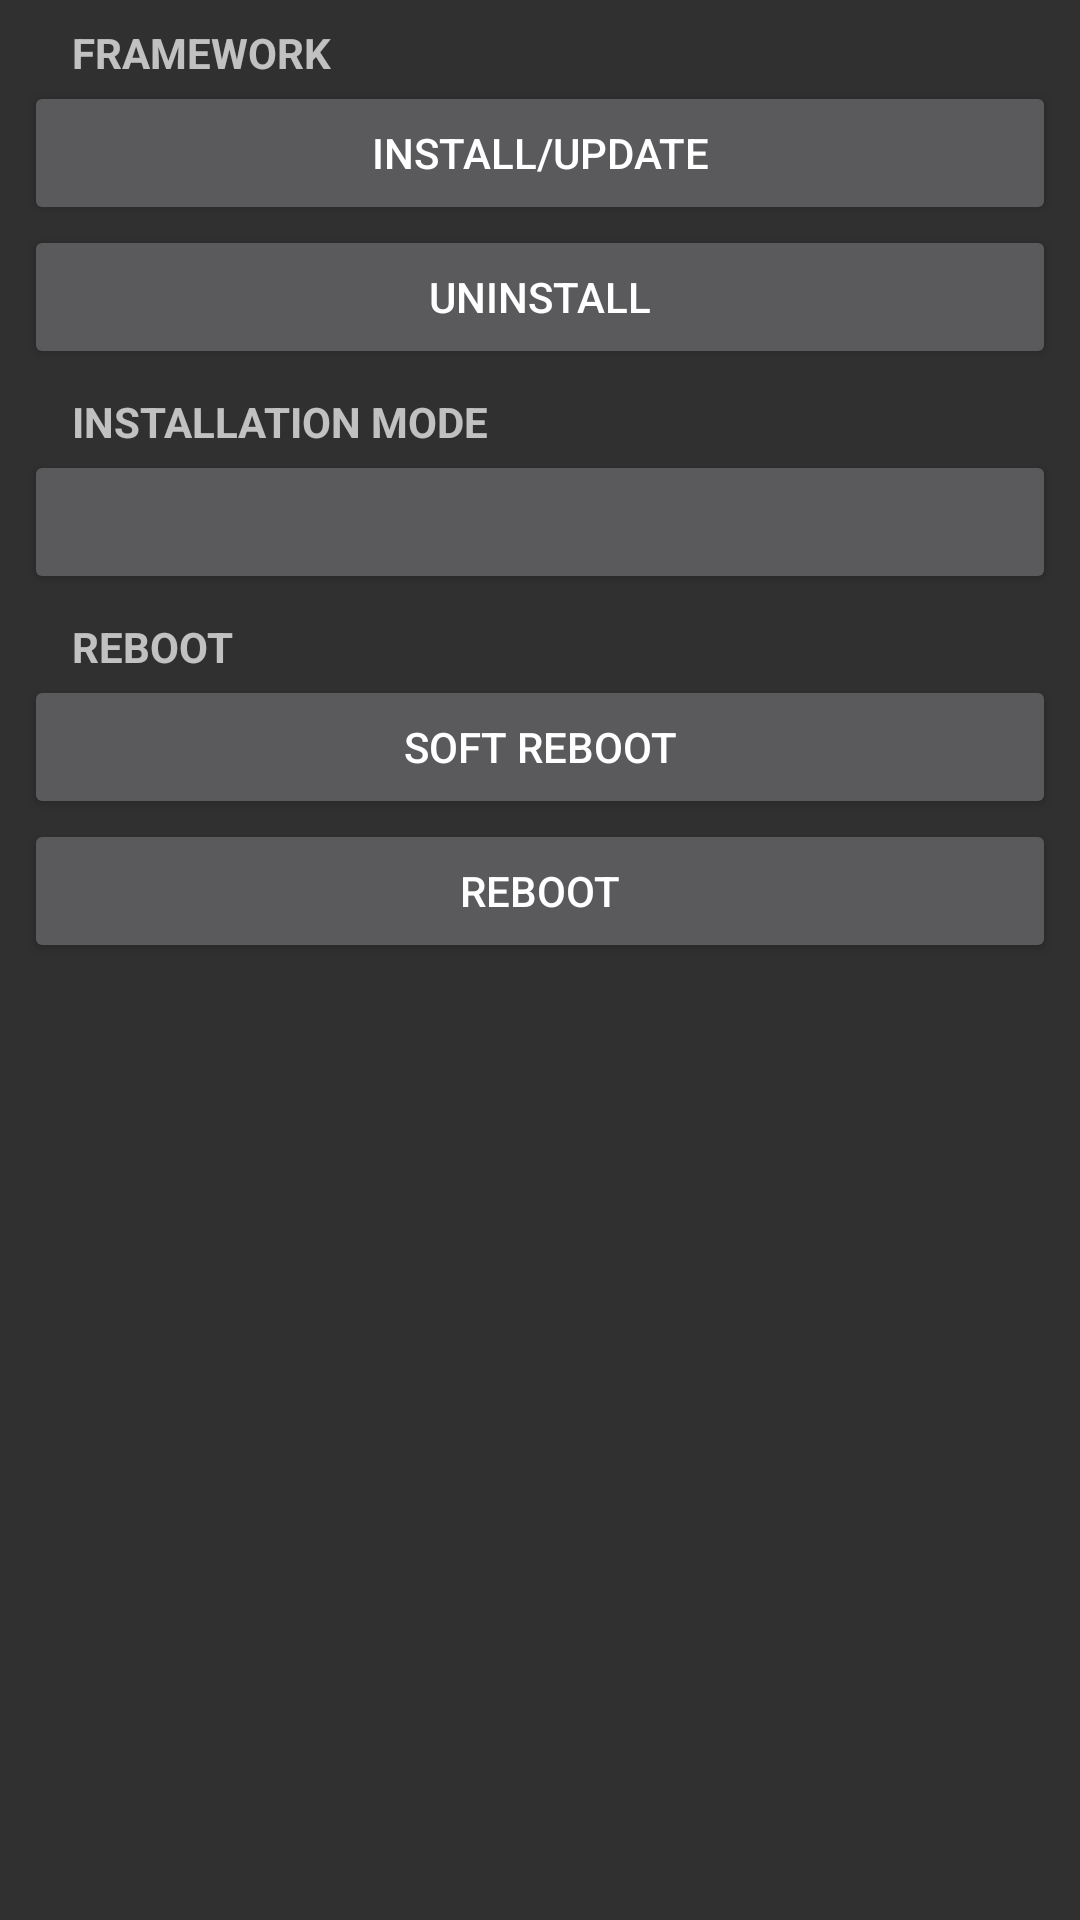

Reconstruct the res/layout file that produces this screen, plus the resources it refers to.
<!-- AndroidManifest.xml: application theme Theme.Dark -->
<!-- res/layout/tab_installer.xml -->
<?xml version="1.0" encoding="utf-8"?>
<ScrollView xmlns:android="http://schemas.android.com/apk/res/android"
    android:layout_width="match_parent"
    android:layout_height="match_parent">

    <LinearLayout
        android:layout_width="match_parent"
        android:layout_height="wrap_content"
        android:orientation="vertical"
        android:padding="8dp">

        <LinearLayout
            android:id="@+id/install_reverted_warning"
            android:layout_width="match_parent"
            android:layout_height="wrap_content"
            android:layout_marginBottom="8dp"
            android:layout_marginTop="4dp"
            android:background="?attr/background_card"
            android:orientation="vertical"
            android:visibility="gone">

            <TextView
                android:id="@+id/install_reverted_warning_text"
                android:layout_width="match_parent"
                android:layout_height="wrap_content"
                android:textAppearance="?android:attr/textAppearanceSmall"
                android:textColor="@color/warning" />

            <TextView
                android:layout_width="match_parent"
                android:layout_height="wrap_content"
                android:gravity="right"
                android:text="@string/tap_to_dismiss"
                android:textStyle="italic" />
        </LinearLayout>

        <TextView
            android:id="@+id/framework_known_issue"
            android:layout_width="match_parent"
            android:layout_height="wrap_content"
            android:layout_marginBottom="8dp"
            android:textColor="@color/warning"
            android:visibility="gone" />

        <TextView
            android:id="@+id/framework_install_errors"
            android:layout_width="match_parent"
            android:layout_height="wrap_content"
            android:layout_marginBottom="8dp"
            android:textColor="@color/warning"
            android:visibility="gone" />

        <TextView
            android:layout_width="match_parent"
            android:layout_height="wrap_content"
            android:paddingLeft="16dp"
            android:text="@string/tabInstall"
            android:textAllCaps="true"
            android:textStyle="bold" />

        <Button
            android:id="@+id/btnInstall"
            android:layout_width="match_parent"
            android:layout_height="wrap_content"
            android:text="@string/install" />

        <Button
            android:id="@+id/btnUninstall"
            android:layout_width="match_parent"
            android:layout_height="wrap_content"
            android:layout_marginBottom="8dp"
            android:text="@string/uninstall" />

        <TextView
            android:layout_width="match_parent"
            android:layout_height="wrap_content"
            android:paddingLeft="16dp"
            android:text="@string/settings_install_mode"
            android:textAllCaps="true"
            android:textStyle="bold" />

        <Button
            android:id="@+id/framework_install_mode"
            android:layout_width="match_parent"
            android:layout_height="wrap_content"
            android:layout_marginBottom="8dp" />

        <TextView
            android:layout_width="match_parent"
            android:layout_height="wrap_content"
            android:paddingLeft="16dp"
            android:text="@string/install_header_reboot"
            android:textAllCaps="true"
            android:textStyle="bold" />

        <Button
            android:id="@+id/btnSoftReboot"
            android:layout_width="match_parent"
            android:layout_height="wrap_content"
            android:text="@string/soft_reboot" />

        <Button
            android:id="@+id/btnReboot"
            android:layout_width="match_parent"
            android:layout_height="wrap_content"
            android:text="@string/reboot" />
    </LinearLayout>

</ScrollView>
<!-- resources referenced by this layout -->
<resources>
  <color name="warning">@android:color/holo_red_light</color>
  <string name="install">Install/Update</string>
  <string name="install_header_reboot">Reboot</string>
  <string name="reboot">Reboot</string>
  <string name="settings_install_mode">Installation mode</string>
  <string name="soft_reboot">Soft reboot</string>
  <string name="tabInstall">Framework</string>
  <string name="tap_to_dismiss">Tap to dismiss</string>
  <string name="uninstall">Uninstall</string>
  <style name="Theme.Dark" parent="@style/Theme.Base.Dark">
          <item name="background_card">@drawable/background_card_dark</item>
          <item name="background_card_pressed">@drawable/background_card_pressed_dark</item>
          <item name="pager_tab_strip_bg">@color/pager_tab_strip_bg_dark</item>
          <item name="text_important">@android:color/holo_orange_light</item>
          <item name="download_status_installed">@android:color/holo_orange_light</item>
      </style>
  <style name="Theme.Base.Dark" parent="android:Theme.Holo" />
  <color name="pager_tab_strip_bg_dark">#222</color>
</resources>
